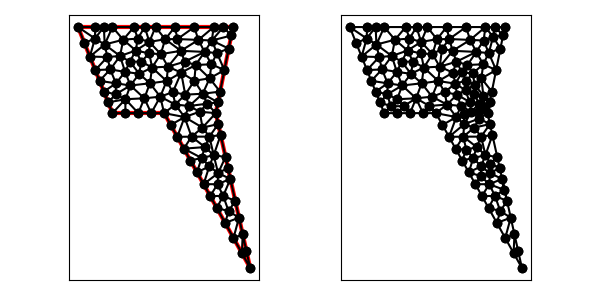

The data file committed next to this chart (first rows):
1.500000000000000000e+01, 1.000000000000000000e+00, 1.300000000000000000e+01, 1.000000000000000000e+01, 1.400000000000000000e+01, 1.500000000000000000e+01, 5.000000000000000000e+00, 1.500000000000000000e+01, 7.000000000000000000e+00, 1.000000000000000000e+01, 1.000000000000000000e+01, 1.000000000000000000e+01, 1.402871413764273534e+01, 2.748314552243076303e+00, 1.434920862654402995e+01, 3.928561180551858545e+00, 1.354307120646410389e+01, 3.622471828364613344e+00, 1.397366465688362247e+01, 3.433115853719849397e+00, 1.000000000000000000e+00, 4.471781605784827529e-01
1.500000000000000000e+01, 1.000000000000000000e+00, 1.300000000000000000e+01, 1.000000000000000000e+01, 1.400000000000000000e+01, 1.500000000000000000e+01, 5.000000000000000000e+00, 1.500000000000000000e+01, 7.000000000000000000e+00, 1.000000000000000000e+01, 1.000000000000000000e+01, 1.000000000000000000e+01, 1.354307120646410389e+01, 3.622471828364613344e+00, 1.434920862654402995e+01, 3.928561180551858545e+00, 1.374456670235686850e+01, 4.306393222804317134e+00, 1.387894884512166804e+01, 3.952475410573596193e+00, 1.000000000000000000e+00, 4.471781605784827529e-01
1.500000000000000000e+01, 1.000000000000000000e+00, 1.300000000000000000e+01, 1.000000000000000000e+01, 1.400000000000000000e+01, 1.500000000000000000e+01, 5.000000000000000000e+00, 1.500000000000000000e+01, 7.000000000000000000e+00, 1.000000000000000000e+01, 1.000000000000000000e+01, 1.000000000000000000e+01, 1.402871413764273534e+01, 2.748314552243076303e+00, 1.456613908436268723e+01, 2.952374120367905697e+00, 1.434920862654402995e+01, 3.928561180551858545e+00, 1.431468728284981751e+01, 3.209749951054279737e+00, 1.000000000000000000e+00, 5.000000000000000000e-01
1.500000000000000000e+01, 1.000000000000000000e+00, 1.300000000000000000e+01, 1.000000000000000000e+01, 1.400000000000000000e+01, 1.500000000000000000e+01, 5.000000000000000000e+00, 1.500000000000000000e+01, 7.000000000000000000e+00, 1.000000000000000000e+01, 1.000000000000000000e+01, 1.000000000000000000e+01, 9.776017856262491534e+00, 1.095590728968423377e+01, 1.000000000000000000e+01, 1.000000000000000000e+01, 1.064516966118352848e+01, 1.049928722093209110e+01, 1.014039583914867393e+01, 1.048506483687210711e+01, 0.000000000000000000e+00, 5.000000000000000000e-01
1.500000000000000000e+01, 1.000000000000000000e+00, 1.300000000000000000e+01, 1.000000000000000000e+01, 1.400000000000000000e+01, 1.500000000000000000e+01, 5.000000000000000000e+00, 1.500000000000000000e+01, 7.000000000000000000e+00, 1.000000000000000000e+01, 1.000000000000000000e+01, 1.000000000000000000e+01, 7.750000000000000000e+00, 1.000000000000000000e+01, 8.500000000000000000e+00, 1.000000000000000000e+01, 7.750000000000000000e+00, 1.080796687617546681e+01, 8.000000000000000000e+00, 1.026932229205848834e+01, 0.000000000000000000e+00, 2.975050519870575116e-01
1.500000000000000000e+01, 1.000000000000000000e+00, 1.300000000000000000e+01, 1.000000000000000000e+01, 1.400000000000000000e+01, 1.500000000000000000e+01, 5.000000000000000000e+00, 1.500000000000000000e+01, 7.000000000000000000e+00, 1.000000000000000000e+01, 1.000000000000000000e+01, 1.000000000000000000e+01, 1.310144509372455701e+01, 5.871447047425613519e+00, 1.313595173445977871e+01, 6.515951187706320979e+00, 1.229307120646410567e+01, 5.872471828364612456e+00, 1.284348934488281380e+01, 6.086623354498848393e+00, 0.000000000000000000e+00, 3.153857301128072943e-01
1.500000000000000000e+01, 1.000000000000000000e+00, 1.300000000000000000e+01, 1.000000000000000000e+01, 1.400000000000000000e+01, 1.500000000000000000e+01, 5.000000000000000000e+00, 1.500000000000000000e+01, 7.000000000000000000e+00, 1.000000000000000000e+01, 1.000000000000000000e+01, 1.000000000000000000e+01, 1.451435706882136856e+01, 1.874157276121537707e+00, 1.456613908436268723e+01, 2.952374120367905697e+00, 1.402871413764273534e+01, 2.748314552243076303e+00, 1.436973676360893215e+01, 2.524948649577506643e+00, 1.000000000000000000e+00, 5.000000000000000000e-01
1.500000000000000000e+01, 1.000000000000000000e+00, 1.300000000000000000e+01, 1.000000000000000000e+01, 1.400000000000000000e+01, 1.500000000000000000e+01, 5.000000000000000000e+00, 1.500000000000000000e+01, 7.000000000000000000e+00, 1.000000000000000000e+01, 1.000000000000000000e+01, 1.000000000000000000e+01, 1.374456670235686850e+01, 4.306393222804317134e+00, 1.343182788588300092e+01, 5.190788095987952211e+00, 1.305742827528547245e+01, 4.496629104486150830e+00, 1.341127428784177944e+01, 4.664603474426139762e+00, 0.000000000000000000e+00, 3.981335006645940755e-01
1.500000000000000000e+01, 1.000000000000000000e+00, 1.300000000000000000e+01, 1.000000000000000000e+01, 1.400000000000000000e+01, 1.500000000000000000e+01, 5.000000000000000000e+00, 1.500000000000000000e+01, 7.000000000000000000e+00, 1.000000000000000000e+01, 1.000000000000000000e+01, 1.000000000000000000e+01, 1.152871413764273711e+01, 7.248314552243074971e+00, 1.217467200402866823e+01, 7.395919327693754042e+00, 1.114653560323205284e+01, 7.936235914182305784e+00, 1.161664058163448487e+01, 7.526823264706378858e+00, 0.000000000000000000e+00, 3.021254482556229859e-01
1.500000000000000000e+01, 1.000000000000000000e+00, 1.300000000000000000e+01, 1.000000000000000000e+01, 1.400000000000000000e+01, 1.500000000000000000e+01, 5.000000000000000000e+00, 1.500000000000000000e+01, 7.000000000000000000e+00, 1.000000000000000000e+01, 1.000000000000000000e+01, 1.000000000000000000e+01, 1.456613908436268723e+01, 2.952374120367905697e+00, 1.451435706882136856e+01, 1.874157276121537707e+00, 1.478306954218134450e+01, 1.976187060183952626e+00, 1.462118856512180010e+01, 2.267572818891131714e+00, 1.000000000000000000e+00, 5.000000000000000000e-01
1.500000000000000000e+01, 1.000000000000000000e+00, 1.300000000000000000e+01, 1.000000000000000000e+01, 1.400000000000000000e+01, 1.500000000000000000e+01, 5.000000000000000000e+00, 1.500000000000000000e+01, 7.000000000000000000e+00, 1.000000000000000000e+01, 1.000000000000000000e+01, 1.000000000000000000e+01, 1.374456670235686850e+01, 4.306393222804317134e+00, 1.434920862654402995e+01, 3.928561180551858545e+00, 1.413227816872537446e+01, 4.904748240735811393e+00, 1.407535116587542312e+01, 4.379900881363995246e+00, 1.000000000000000000e+00, 5.000000000000000000e-01
1.500000000000000000e+01, 1.000000000000000000e+00, 1.300000000000000000e+01, 1.000000000000000000e+01, 1.400000000000000000e+01, 1.500000000000000000e+01, 5.000000000000000000e+00, 1.500000000000000000e+01, 7.000000000000000000e+00, 1.000000000000000000e+01, 1.000000000000000000e+01, 1.000000000000000000e+01, 1.118657124300644412e+01, 9.771923299901093429e+00, 1.206872261201584173e+01, 1.008126115991102800e+01, 1.145655354087037736e+01, 1.041450620606390309e+01, 1.157061579863088774e+01, 1.008923022195867425e+01, 0.000000000000000000e+00, 2.066583814946752196e-01
1.500000000000000000e+01, 1.000000000000000000e+00, 1.300000000000000000e+01, 1.000000000000000000e+01, 1.400000000000000000e+01, 1.500000000000000000e+01, 5.000000000000000000e+00, 1.500000000000000000e+01, 7.000000000000000000e+00, 1.000000000000000000e+01, 1.000000000000000000e+01, 1.000000000000000000e+01, 1.191089267205342139e+01, 6.560393190303843269e+00, 1.217467200402866823e+01, 7.395919327693754042e+00, 1.152871413764273711e+01, 7.248314552243074971e+00, 1.187142627124160832e+01, 7.068209023413557723e+00, 0.000000000000000000e+00, 3.021254482556229859e-01
1.500000000000000000e+01, 1.000000000000000000e+00, 1.300000000000000000e+01, 1.000000000000000000e+01, 1.400000000000000000e+01, 1.500000000000000000e+01, 5.000000000000000000e+00, 1.500000000000000000e+01, 7.000000000000000000e+00, 1.000000000000000000e+01, 1.000000000000000000e+01, 1.000000000000000000e+01, 1.451435706882136856e+01, 1.874157276121537707e+00, 1.500000000000000000e+01, 1.000000000000000000e+00, 1.478306954218134450e+01, 1.976187060183952626e+00, 1.476580887033423828e+01, 1.616781445435163223e+00, 1.000000000000000000e+00, 5.000000000000000000e-01
1.500000000000000000e+01, 1.000000000000000000e+00, 1.300000000000000000e+01, 1.000000000000000000e+01, 1.400000000000000000e+01, 1.500000000000000000e+01, 5.000000000000000000e+00, 1.500000000000000000e+01, 7.000000000000000000e+00, 1.000000000000000000e+01, 1.000000000000000000e+01, 1.000000000000000000e+01, 1.343182788588300092e+01, 5.190788095987952211e+00, 1.374456670235686850e+01, 4.306393222804317134e+00, 1.413227816872537446e+01, 4.904748240735811393e+00, 1.376955758565508070e+01, 4.800643186509359950e+00, 1.000000000000000000e+00, 3.981335006645940755e-01
1.500000000000000000e+01, 1.000000000000000000e+00, 1.300000000000000000e+01, 1.000000000000000000e+01, 1.400000000000000000e+01, 1.500000000000000000e+01, 5.000000000000000000e+00, 1.500000000000000000e+01, 7.000000000000000000e+00, 1.000000000000000000e+01, 1.000000000000000000e+01, 1.000000000000000000e+01, 1.354307120646410389e+01, 3.622471828364613344e+00, 1.374456670235686850e+01, 4.306393222804317134e+00, 1.305742827528547245e+01, 4.496629104486150830e+00, 1.344835539470214769e+01, 4.141831385218360140e+00, 0.000000000000000000e+00, 4.471781605784827529e-01
1.500000000000000000e+01, 1.000000000000000000e+00, 1.300000000000000000e+01, 1.000000000000000000e+01, 1.400000000000000000e+01, 1.500000000000000000e+01, 5.000000000000000000e+00, 1.500000000000000000e+01, 7.000000000000000000e+00, 1.000000000000000000e+01, 1.000000000000000000e+01, 1.000000000000000000e+01, 1.313595173445977871e+01, 6.515951187706320979e+00, 1.310144509372455701e+01, 5.871447047425613519e+00, 1.384920862654403173e+01, 6.178561180551858101e+00, 1.336220181824278974e+01, 6.188653138561264200e+00, 1.000000000000000000e+00, 3.153857301128072943e-01
1.500000000000000000e+01, 1.000000000000000000e+00, 1.300000000000000000e+01, 1.000000000000000000e+01, 1.400000000000000000e+01, 1.500000000000000000e+01, 5.000000000000000000e+00, 1.500000000000000000e+01, 7.000000000000000000e+00, 1.000000000000000000e+01, 1.000000000000000000e+01, 1.000000000000000000e+01, 1.310144509372455701e+01, 5.871447047425613519e+00, 1.343182788588300092e+01, 5.190788095987952211e+00, 1.384920862654403173e+01, 6.178561180551858101e+00, 1.346082720205053107e+01, 5.746932107988475202e+00, 1.000000000000000000e+00, 3.981335006645940755e-01
1.500000000000000000e+01, 1.000000000000000000e+00, 1.300000000000000000e+01, 1.000000000000000000e+01, 1.400000000000000000e+01, 1.500000000000000000e+01, 5.000000000000000000e+00, 1.500000000000000000e+01, 7.000000000000000000e+00, 1.000000000000000000e+01, 1.000000000000000000e+01, 1.000000000000000000e+01, 1.287900607114588780e+01, 7.555001020383170562e+00, 1.313595173445977871e+01, 6.515951187706320979e+00, 1.356613908436268723e+01, 7.452374120367905697e+00, 1.319369896332278635e+01, 7.174442109485799079e+00, 1.000000000000000000e+00, 3.153857301128072943e-01
1.500000000000000000e+01, 1.000000000000000000e+00, 1.300000000000000000e+01, 1.000000000000000000e+01, 1.400000000000000000e+01, 1.500000000000000000e+01, 5.000000000000000000e+00, 1.500000000000000000e+01, 7.000000000000000000e+00, 1.000000000000000000e+01, 1.000000000000000000e+01, 1.000000000000000000e+01, 1.310144509372455701e+01, 5.871447047425613519e+00, 1.267524974087478995e+01, 5.184550466425381643e+00, 1.343182788588300092e+01, 5.190788095987952211e+00, 1.306950757349411596e+01, 5.415595203279649716e+00, 0.000000000000000000e+00, 3.981335006645940755e-01
1.500000000000000000e+01, 1.000000000000000000e+00, 1.300000000000000000e+01, 1.000000000000000000e+01, 1.400000000000000000e+01, 1.500000000000000000e+01, 5.000000000000000000e+00, 1.500000000000000000e+01, 7.000000000000000000e+00, 1.000000000000000000e+01, 1.000000000000000000e+01, 1.000000000000000000e+01, 1.229307120646410567e+01, 5.872471828364612456e+00, 1.267524974087478995e+01, 5.184550466425381643e+00, 1.310144509372455701e+01, 5.871447047425613519e+00, 1.268992201368781814e+01, 5.642823114071869206e+00, 0.000000000000000000e+00, 3.951145947392186164e-01
1.500000000000000000e+01, 1.000000000000000000e+00, 1.300000000000000000e+01, 1.000000000000000000e+01, 1.400000000000000000e+01, 1.500000000000000000e+01, 5.000000000000000000e+00, 1.500000000000000000e+01, 7.000000000000000000e+00, 1.000000000000000000e+01, 1.000000000000000000e+01, 1.000000000000000000e+01, 1.305742827528547245e+01, 4.496629104486150830e+00, 1.343182788588300092e+01, 5.190788095987952211e+00, 1.267524974087478995e+01, 5.184550466425381643e+00, 1.305483530068108600e+01, 4.957322555633161265e+00, 0.000000000000000000e+00, 3.981335006645940755e-01
1.500000000000000000e+01, 1.000000000000000000e+00, 1.300000000000000000e+01, 1.000000000000000000e+01, 1.400000000000000000e+01, 1.500000000000000000e+01, 5.000000000000000000e+00, 1.500000000000000000e+01, 7.000000000000000000e+00, 1.000000000000000000e+01, 1.000000000000000000e+01, 1.000000000000000000e+01, 1.384920862654403173e+01, 6.178561180551858101e+00, 1.343182788588300092e+01, 5.190788095987952211e+00, 1.413227816872537446e+01, 4.904748240735811393e+00, 1.380443822705080237e+01, 5.424699172425206939e+00, 1.000000000000000000e+00, 3.981335006645940755e-01
1.500000000000000000e+01, 1.000000000000000000e+00, 1.300000000000000000e+01, 1.000000000000000000e+01, 1.400000000000000000e+01, 1.500000000000000000e+01, 5.000000000000000000e+00, 1.500000000000000000e+01, 7.000000000000000000e+00, 1.000000000000000000e+01, 1.000000000000000000e+01, 1.000000000000000000e+01, 1.328306954218134273e+01, 8.726187060183953292e+00, 1.262936969260919184e+01, 8.635972381632610606e+00, 1.287900607114588780e+01, 7.555001020383170562e+00, 1.293048176864547294e+01, 8.305720154066579042e+00, 1.000000000000000000e+00, 5.000000000000000000e-01
1.500000000000000000e+01, 1.000000000000000000e+00, 1.300000000000000000e+01, 1.000000000000000000e+01, 1.400000000000000000e+01, 1.500000000000000000e+01, 5.000000000000000000e+00, 1.500000000000000000e+01, 7.000000000000000000e+00, 1.000000000000000000e+01, 1.000000000000000000e+01, 1.000000000000000000e+01, 1.384920862654403173e+01, 6.178561180551858101e+00, 1.370767385545335948e+01, 6.815467650459881455e+00, 1.313595173445977871e+01, 6.515951187706320979e+00, 1.356427807215239056e+01, 6.503326672906020178e+00, 1.000000000000000000e+00, 3.153857301128072943e-01
1.500000000000000000e+01, 1.000000000000000000e+00, 1.300000000000000000e+01, 1.000000000000000000e+01, 1.400000000000000000e+01, 1.500000000000000000e+01, 5.000000000000000000e+00, 1.500000000000000000e+01, 7.000000000000000000e+00, 1.000000000000000000e+01, 1.000000000000000000e+01, 1.000000000000000000e+01, 1.191089267205342139e+01, 6.560393190303843269e+00, 1.229307120646410567e+01, 5.872471828364612456e+00, 1.262384988312397915e+01, 6.908797199461883309e+00, 1.227593792054716992e+01, 6.447220739376779086e+00, 0.000000000000000000e+00, 3.951145947392186164e-01
1.500000000000000000e+01, 1.000000000000000000e+00, 1.300000000000000000e+01, 1.000000000000000000e+01, 1.400000000000000000e+01, 1.500000000000000000e+01, 5.000000000000000000e+00, 1.500000000000000000e+01, 7.000000000000000000e+00, 1.000000000000000000e+01, 1.000000000000000000e+01, 1.000000000000000000e+01, 1.356613908436268723e+01, 7.452374120367905697e+00, 1.313595173445977871e+01, 6.515951187706320979e+00, 1.370767385545335948e+01, 6.815467650459881455e+00, 1.346992155809194180e+01, 6.927930986178036044e+00, 1.000000000000000000e+00, 3.153857301128072943e-01
1.500000000000000000e+01, 1.000000000000000000e+00, 1.300000000000000000e+01, 1.000000000000000000e+01, 1.400000000000000000e+01, 1.500000000000000000e+01, 5.000000000000000000e+00, 1.500000000000000000e+01, 7.000000000000000000e+00, 1.000000000000000000e+01, 1.000000000000000000e+01, 1.000000000000000000e+01, 1.229307120646410567e+01, 5.872471828364612456e+00, 1.313595173445977871e+01, 6.515951187706320979e+00, 1.262384988312397915e+01, 6.908797199461883309e+00, 1.268429094134928903e+01, 6.432406738510938915e+00, 0.000000000000000000e+00, 3.153857301128072943e-01
1.500000000000000000e+01, 1.000000000000000000e+00, 1.300000000000000000e+01, 1.000000000000000000e+01, 1.400000000000000000e+01, 1.500000000000000000e+01, 5.000000000000000000e+00, 1.500000000000000000e+01, 7.000000000000000000e+00, 1.000000000000000000e+01, 1.000000000000000000e+01, 1.000000000000000000e+01, 1.300000000000000000e+01, 1.000000000000000000e+01, 1.222858034506806746e+01, 9.160214768753620618e+00, 1.314153477109067225e+01, 9.363093530091976646e+00, 1.279003837205291383e+01, 9.507769432948531829e+00, 1.000000000000000000e+00, 5.000000000000000000e-01
1.500000000000000000e+01, 1.000000000000000000e+00, 1.300000000000000000e+01, 1.000000000000000000e+01, 1.400000000000000000e+01, 1.500000000000000000e+01, 5.000000000000000000e+00, 1.500000000000000000e+01, 7.000000000000000000e+00, 1.000000000000000000e+01, 1.000000000000000000e+01, 1.000000000000000000e+01, 1.217467200402866823e+01, 7.395919327693754042e+00, 1.191089267205342139e+01, 6.560393190303843269e+00, 1.262384988312397915e+01, 6.908797199461883309e+00, 1.223647151973535507e+01, 6.955036572486494428e+00, 0.000000000000000000e+00, 3.608445477627799103e-01
1.500000000000000000e+01, 1.000000000000000000e+00, 1.300000000000000000e+01, 1.000000000000000000e+01, 1.400000000000000000e+01, 1.500000000000000000e+01, 5.000000000000000000e+00, 1.500000000000000000e+01, 7.000000000000000000e+00, 1.000000000000000000e+01, 1.000000000000000000e+01, 1.000000000000000000e+01, 1.262384988312397915e+01, 6.908797199461883309e+00, 1.313595173445977871e+01, 6.515951187706320979e+00, 1.287900607114588780e+01, 7.555001020383170562e+00, 1.287960256290988070e+01, 6.993249802517124358e+00, 0.000000000000000000e+00, 3.153857301128072943e-01
1.500000000000000000e+01, 1.000000000000000000e+00, 1.300000000000000000e+01, 1.000000000000000000e+01, 1.400000000000000000e+01, 1.500000000000000000e+01, 5.000000000000000000e+00, 1.500000000000000000e+01, 7.000000000000000000e+00, 1.000000000000000000e+01, 1.000000000000000000e+01, 1.000000000000000000e+01, 1.076435706882136856e+01, 8.624157276121536597e+00, 1.159121142666473503e+01, 8.633399423284158658e+00, 1.118657124300644412e+01, 9.771923299901093429e+00, 1.118071324616418316e+01, 9.009826666435596820e+00, 0.000000000000000000e+00, 5.000000000000000000e-01
1.500000000000000000e+01, 1.000000000000000000e+00, 1.300000000000000000e+01, 1.000000000000000000e+01, 1.400000000000000000e+01, 1.500000000000000000e+01, 5.000000000000000000e+00, 1.500000000000000000e+01, 7.000000000000000000e+00, 1.000000000000000000e+01, 1.000000000000000000e+01, 1.000000000000000000e+01, 1.287900607114588780e+01, 7.555001020383170562e+00, 1.217467200402866823e+01, 7.395919327693754042e+00, 1.262384988312397915e+01, 6.908797199461883309e+00, 1.255917598609951114e+01, 7.286572515846269305e+00, 0.000000000000000000e+00, 3.608445477627799103e-01
1.500000000000000000e+01, 1.000000000000000000e+00, 1.300000000000000000e+01, 1.000000000000000000e+01, 1.400000000000000000e+01, 1.500000000000000000e+01, 5.000000000000000000e+00, 1.500000000000000000e+01, 7.000000000000000000e+00, 1.000000000000000000e+01, 1.000000000000000000e+01, 1.000000000000000000e+01, 1.114653560323205284e+01, 7.936235914182305784e+00, 1.217467200402866823e+01, 7.395919327693754042e+00, 1.237088260277249496e+01, 8.028809630844543577e+00, 1.189736340334440534e+01, 7.786988290906866617e+00, 0.000000000000000000e+00, 3.472837882506144558e-01
1.500000000000000000e+01, 1.000000000000000000e+00, 1.300000000000000000e+01, 1.000000000000000000e+01, 1.400000000000000000e+01, 1.500000000000000000e+01, 5.000000000000000000e+00, 1.500000000000000000e+01, 7.000000000000000000e+00, 1.000000000000000000e+01, 1.000000000000000000e+01, 1.000000000000000000e+01, 1.328306954218134273e+01, 8.726187060183953292e+00, 1.287900607114588780e+01, 7.555001020383170562e+00, 1.356613908436268723e+01, 7.452374120367905697e+00, 1.324273823256330651e+01, 7.911187400311676221e+00, 1.000000000000000000e+00, 5.000000000000000000e-01
1.500000000000000000e+01, 1.000000000000000000e+00, 1.300000000000000000e+01, 1.000000000000000000e+01, 1.400000000000000000e+01, 1.500000000000000000e+01, 5.000000000000000000e+00, 1.500000000000000000e+01, 7.000000000000000000e+00, 1.000000000000000000e+01, 1.000000000000000000e+01, 1.000000000000000000e+01, 1.217467200402866823e+01, 7.395919327693754042e+00, 1.287900607114588780e+01, 7.555001020383170562e+00, 1.237088260277249496e+01, 8.028809630844543577e+00, 1.247485355931568307e+01, 7.659909992973823023e+00, 0.000000000000000000e+00, 3.608445477627799103e-01
1.500000000000000000e+01, 1.000000000000000000e+00, 1.300000000000000000e+01, 1.000000000000000000e+01, 1.400000000000000000e+01, 1.500000000000000000e+01, 5.000000000000000000e+00, 1.500000000000000000e+01, 7.000000000000000000e+00, 1.000000000000000000e+01, 1.000000000000000000e+01, 1.000000000000000000e+01, 1.118657124300644412e+01, 9.771923299901093429e+00, 1.038217853441068428e+01, 9.312078638060768299e+00, 1.076435706882136856e+01, 8.624157276121536597e+00, 1.077770228207949721e+01, 9.236053071361132183e+00, 0.000000000000000000e+00, 5.000000000000000000e-01
1.500000000000000000e+01, 1.000000000000000000e+00, 1.300000000000000000e+01, 1.000000000000000000e+01, 1.400000000000000000e+01, 1.500000000000000000e+01, 5.000000000000000000e+00, 1.500000000000000000e+01, 7.000000000000000000e+00, 1.000000000000000000e+01, 1.000000000000000000e+01, 1.000000000000000000e+01, 1.159121142666473503e+01, 8.633399423284158658e+00, 1.262936969260919184e+01, 8.635972381632610606e+00, 1.222858034506806746e+01, 9.160214768753620618e+00, 1.214972048811399929e+01, 8.809862191223464478e+00, 0.000000000000000000e+00, 5.000000000000000000e-01
1.500000000000000000e+01, 1.000000000000000000e+00, 1.300000000000000000e+01, 1.000000000000000000e+01, 1.400000000000000000e+01, 1.500000000000000000e+01, 5.000000000000000000e+00, 1.500000000000000000e+01, 7.000000000000000000e+00, 1.000000000000000000e+01, 1.000000000000000000e+01, 1.000000000000000000e+01, 1.118657124300644412e+01, 9.771923299901093429e+00, 1.159121142666473503e+01, 8.633399423284158658e+00, 1.222858034506806746e+01, 9.160214768753620618e+00, 1.166878767157975005e+01, 9.188512497312956384e+00, 0.000000000000000000e+00, 5.000000000000000000e-01
1.500000000000000000e+01, 1.000000000000000000e+00, 1.300000000000000000e+01, 1.000000000000000000e+01, 1.400000000000000000e+01, 1.500000000000000000e+01, 5.000000000000000000e+00, 1.500000000000000000e+01, 7.000000000000000000e+00, 1.000000000000000000e+01, 1.000000000000000000e+01, 1.000000000000000000e+01, 1.076435706882136856e+01, 8.624157276121536597e+00, 1.114653560323205284e+01, 7.936235914182305784e+00, 1.159121142666473503e+01, 8.633399423284158658e+00, 1.116736803290605273e+01, 8.397930871196001235e+00, 0.000000000000000000e+00, 3.472837882506144558e-01
1.500000000000000000e+01, 1.000000000000000000e+00, 1.300000000000000000e+01, 1.000000000000000000e+01, 1.400000000000000000e+01, 1.500000000000000000e+01, 5.000000000000000000e+00, 1.500000000000000000e+01, 7.000000000000000000e+00, 1.000000000000000000e+01, 1.000000000000000000e+01, 1.000000000000000000e+01, 1.237088260277249496e+01, 8.028809630844543577e+00, 1.262936969260919184e+01, 8.635972381632610606e+00, 1.159121142666473503e+01, 8.633399423284158658e+00, 1.219715457401547276e+01, 8.432727145253771539e+00, 0.000000000000000000e+00, 5.000000000000000000e-01
1.500000000000000000e+01, 1.000000000000000000e+00, 1.300000000000000000e+01, 1.000000000000000000e+01, 1.400000000000000000e+01, 1.500000000000000000e+01, 5.000000000000000000e+00, 1.500000000000000000e+01, 7.000000000000000000e+00, 1.000000000000000000e+01, 1.000000000000000000e+01, 1.000000000000000000e+01, 1.237088260277249496e+01, 8.028809630844543577e+00, 1.159121142666473503e+01, 8.633399423284158658e+00, 1.114653560323205284e+01, 7.936235914182305784e+00, 1.170287654422309487e+01, 8.199481656103669636e+00, 0.000000000000000000e+00, 3.472837882506144558e-01
1.500000000000000000e+01, 1.000000000000000000e+00, 1.300000000000000000e+01, 1.000000000000000000e+01, 1.400000000000000000e+01, 1.500000000000000000e+01, 5.000000000000000000e+00, 1.500000000000000000e+01, 7.000000000000000000e+00, 1.000000000000000000e+01, 1.000000000000000000e+01, 1.000000000000000000e+01, 1.300000000000000000e+01, 1.000000000000000000e+01, 1.206872261201584173e+01, 1.008126115991102800e+01, 1.222858034506806746e+01, 9.160214768753620618e+00, 1.243243431902796914e+01, 9.747158642888216207e+00, 1.000000000000000000e+00, 2.066583814946752196e-01
1.500000000000000000e+01, 1.000000000000000000e+00, 1.300000000000000000e+01, 1.000000000000000000e+01, 1.400000000000000000e+01, 1.500000000000000000e+01, 5.000000000000000000e+00, 1.500000000000000000e+01, 7.000000000000000000e+00, 1.000000000000000000e+01, 1.000000000000000000e+01, 1.000000000000000000e+01, 1.118657124300644412e+01, 9.771923299901093429e+00, 1.222858034506806746e+01, 9.160214768753620618e+00, 1.206872261201584173e+01, 1.008126115991102800e+01, 1.182795806669678562e+01, 9.671133076188581867e+00, 0.000000000000000000e+00, 2.066583814946752196e-01
1.500000000000000000e+01, 1.000000000000000000e+00, 1.300000000000000000e+01, 1.000000000000000000e+01, 1.400000000000000000e+01, 1.500000000000000000e+01, 5.000000000000000000e+00, 1.500000000000000000e+01, 7.000000000000000000e+00, 1.000000000000000000e+01, 1.000000000000000000e+01, 1.000000000000000000e+01, 1.287900607114588780e+01, 7.555001020383170562e+00, 1.262936969260919184e+01, 8.635972381632610606e+00, 1.237088260277249496e+01, 8.028809630844543577e+00, 1.262641945550919154e+01, 8.073261010953443062e+00, 0.000000000000000000e+00, 5.000000000000000000e-01
1.500000000000000000e+01, 1.000000000000000000e+00, 1.300000000000000000e+01, 1.000000000000000000e+01, 1.400000000000000000e+01, 1.500000000000000000e+01, 5.000000000000000000e+00, 1.500000000000000000e+01, 7.000000000000000000e+00, 1.000000000000000000e+01, 1.000000000000000000e+01, 1.000000000000000000e+01, 1.314153477109067225e+01, 9.363093530091976646e+00, 1.262936969260919184e+01, 8.635972381632610606e+00, 1.328306954218134273e+01, 8.726187060183953292e+00, 1.301799133529373620e+01, 8.908417657302846848e+00, 1.000000000000000000e+00, 5.000000000000000000e-01
1.500000000000000000e+01, 1.000000000000000000e+00, 1.300000000000000000e+01, 1.000000000000000000e+01, 1.400000000000000000e+01, 1.500000000000000000e+01, 5.000000000000000000e+00, 1.500000000000000000e+01, 7.000000000000000000e+00, 1.000000000000000000e+01, 1.000000000000000000e+01, 1.000000000000000000e+01, 1.006250000000000000e+01, 1.429286169886776925e+01, 1.062500000000000000e+01, 1.500000000000000000e+01, 9.500000000000000000e+00, 1.500000000000000000e+01, 1.006250000000000000e+01, 1.476428723295592249e+01, 1.000000000000000000e+00, 4.753658319072253113e-01
1.500000000000000000e+01, 1.000000000000000000e+00, 1.300000000000000000e+01, 1.000000000000000000e+01, 1.400000000000000000e+01, 1.500000000000000000e+01, 5.000000000000000000e+00, 1.500000000000000000e+01, 7.000000000000000000e+00, 1.000000000000000000e+01, 1.000000000000000000e+01, 1.000000000000000000e+01, 1.262936969260919184e+01, 8.635972381632610606e+00, 1.314153477109067225e+01, 9.363093530091976646e+00, 1.222858034506806746e+01, 9.160214768753620618e+00, 1.266649493625597778e+01, 9.053093560159402031e+00, 1.000000000000000000e+00, 5.000000000000000000e-01
1.500000000000000000e+01, 1.000000000000000000e+00, 1.300000000000000000e+01, 1.000000000000000000e+01, 1.400000000000000000e+01, 1.500000000000000000e+01, 5.000000000000000000e+00, 1.500000000000000000e+01, 7.000000000000000000e+00, 1.000000000000000000e+01, 1.000000000000000000e+01, 1.000000000000000000e+01, 1.118657124300644412e+01, 9.771923299901093429e+00, 1.145655354087037736e+01, 1.041450620606390309e+01, 1.064516966118352848e+01, 1.049928722093209110e+01, 1.109609814835344999e+01, 1.022857224229902862e+01, 0.000000000000000000e+00, 5.000000000000000000e-01
1.500000000000000000e+01, 1.000000000000000000e+00, 1.300000000000000000e+01, 1.000000000000000000e+01, 1.400000000000000000e+01, 1.500000000000000000e+01, 5.000000000000000000e+00, 1.500000000000000000e+01, 7.000000000000000000e+00, 1.000000000000000000e+01, 1.000000000000000000e+01, 1.000000000000000000e+01, 1.264380262470040073e+01, 1.202123947505991985e+01, 1.224096950684570828e+01, 1.112680609863085834e+01, 1.325000000000000000e+01, 1.125000000000000000e+01, 1.271159071051536849e+01, 1.146601519123026058e+01, 1.000000000000000000e+00, 5.000000000000000000e-01
1.500000000000000000e+01, 1.000000000000000000e+00, 1.300000000000000000e+01, 1.000000000000000000e+01, 1.400000000000000000e+01, 1.500000000000000000e+01, 5.000000000000000000e+00, 1.500000000000000000e+01, 7.000000000000000000e+00, 1.000000000000000000e+01, 1.000000000000000000e+01, 1.000000000000000000e+01, 1.122591220706160975e+01, 1.107223548744906694e+01, 1.224096950684570828e+01, 1.112680609863085834e+01, 1.175672161818573613e+01, 1.188283097144875278e+01, 1.174120111069768591e+01, 1.136062418584289269e+01, 0.000000000000000000e+00, 3.387884916337250973e-01
1.500000000000000000e+01, 1.000000000000000000e+00, 1.300000000000000000e+01, 1.000000000000000000e+01, 1.400000000000000000e+01, 1.500000000000000000e+01, 5.000000000000000000e+00, 1.500000000000000000e+01, 7.000000000000000000e+00, 1.000000000000000000e+01, 1.000000000000000000e+01, 1.000000000000000000e+01, 1.277374600989240960e+01, 1.421861435287758368e+01, 1.234764543242367552e+01, 1.355585180269657286e+01, 1.307150037501674689e+01, 1.348912258589797730e+01, 1.273096393911094459e+01, 1.375452958049071128e+01, 0.000000000000000000e+00, 3.371095378134192910e-01
1.500000000000000000e+01, 1.000000000000000000e+00, 1.300000000000000000e+01, 1.000000000000000000e+01, 1.400000000000000000e+01, 1.500000000000000000e+01, 5.000000000000000000e+00, 1.500000000000000000e+01, 7.000000000000000000e+00, 1.000000000000000000e+01, 1.000000000000000000e+01, 1.000000000000000000e+01, 1.312500000000000000e+01, 1.062500000000000000e+01, 1.325000000000000000e+01, 1.125000000000000000e+01, 1.224096950684570828e+01, 1.112680609863085834e+01, 1.287198983561523669e+01, 1.100060203287695337e+01, 1.000000000000000000e+00, 5.000000000000000000e-01
1.500000000000000000e+01, 1.000000000000000000e+00, 1.300000000000000000e+01, 1.000000000000000000e+01, 1.400000000000000000e+01, 1.500000000000000000e+01, 5.000000000000000000e+00, 1.500000000000000000e+01, 7.000000000000000000e+00, 1.000000000000000000e+01, 1.000000000000000000e+01, 1.000000000000000000e+01, 1.300000000000000000e+01, 1.000000000000000000e+01, 1.312500000000000000e+01, 1.062500000000000000e+01, 1.249669464076797709e+01, 1.054771624447309364e+01, 1.287389821358932629e+01, 1.039090541482436514e+01, 1.000000000000000000e+00, 1.838196425524940281e-01
1.500000000000000000e+01, 1.000000000000000000e+00, 1.300000000000000000e+01, 1.000000000000000000e+01, 1.400000000000000000e+01, 1.500000000000000000e+01, 5.000000000000000000e+00, 1.500000000000000000e+01, 7.000000000000000000e+00, 1.000000000000000000e+01, 1.000000000000000000e+01, 1.000000000000000000e+01, 1.118657124300644412e+01, 9.771923299901093429e+00, 1.000000000000000000e+01, 1.000000000000000000e+01, 1.038217853441068428e+01, 9.312078638060768299e+00, 1.052291659247237554e+01, 9.694667312653953317e+00, 0.000000000000000000e+00, 5.000000000000000000e-01
1.500000000000000000e+01, 1.000000000000000000e+00, 1.300000000000000000e+01, 1.000000000000000000e+01, 1.400000000000000000e+01, 1.500000000000000000e+01, 5.000000000000000000e+00, 1.500000000000000000e+01, 7.000000000000000000e+00, 1.000000000000000000e+01, 1.000000000000000000e+01, 1.000000000000000000e+01, 9.776017856262491534e+00, 1.095590728968423377e+01, 9.250000000000000000e+00, 1.000000000000000000e+01, 1.000000000000000000e+01, 1.000000000000000000e+01, 9.675339285420831104e+00, 1.031863576322807852e+01, 0.000000000000000000e+00, 3.233005095423849840e-01
1.500000000000000000e+01, 1.000000000000000000e+00, 1.300000000000000000e+01, 1.000000000000000000e+01, 1.400000000000000000e+01, 1.500000000000000000e+01, 5.000000000000000000e+00, 1.500000000000000000e+01, 7.000000000000000000e+00, 1.000000000000000000e+01, 1.000000000000000000e+01, 1.000000000000000000e+01, 1.249669464076797709e+01, 1.054771624447309364e+01, 1.224096950684570828e+01, 1.112680609863085834e+01, 1.145655354087037736e+01, 1.041450620606390309e+01, 1.206473922949468580e+01, 1.069634284972261895e+01, 0.000000000000000000e+00, 1.838196425524940281e-01
1.500000000000000000e+01, 1.000000000000000000e+00, 1.300000000000000000e+01, 1.000000000000000000e+01, 1.400000000000000000e+01, 1.500000000000000000e+01, 5.000000000000000000e+00, 1.500000000000000000e+01, 7.000000000000000000e+00, 1.000000000000000000e+01, 1.000000000000000000e+01, 1.000000000000000000e+01, 1.014458920541547116e+01, 1.186186874825022386e+01, 1.050581506630640583e+01, 1.122133313106728458e+01, 1.099111165202264750e+01, 1.235177766959547085e+01, 1.054717197458150757e+01, 1.181165984963765858e+01, 0.000000000000000000e+00, 5.000000000000000000e-01
1.500000000000000000e+01, 1.000000000000000000e+00, 1.300000000000000000e+01, 1.000000000000000000e+01, 1.400000000000000000e+01, 1.500000000000000000e+01, 5.000000000000000000e+00, 1.500000000000000000e+01, 7.000000000000000000e+00, 1.000000000000000000e+01, 1.000000000000000000e+01, 1.000000000000000000e+01, 1.325000000000000000e+01, 1.125000000000000000e+01, 1.350000000000000000e+01, 1.250000000000000000e+01, 1.264380262470040073e+01, 1.202123947505991985e+01, 1.313126754156679965e+01, 1.192374649168664114e+01, 1.000000000000000000e+00, 5.000000000000000000e-01
1.500000000000000000e+01, 1.000000000000000000e+00, 1.300000000000000000e+01, 1.000000000000000000e+01, 1.400000000000000000e+01, 1.500000000000000000e+01, 5.000000000000000000e+00, 1.500000000000000000e+01, 7.000000000000000000e+00, 1.000000000000000000e+01, 1.000000000000000000e+01, 1.000000000000000000e+01, 1.224096950684570828e+01, 1.112680609863085834e+01, 1.122591220706160975e+01, 1.107223548744906694e+01, 1.145655354087037736e+01, 1.041450620606390309e+01, 1.164114508492590083e+01, 1.087118259738127612e+01, 0.000000000000000000e+00, 5.000000000000000000e-01
1.500000000000000000e+01, 1.000000000000000000e+00, 1.300000000000000000e+01, 1.000000000000000000e+01, 1.400000000000000000e+01, 1.500000000000000000e+01, 5.000000000000000000e+00, 1.500000000000000000e+01, 7.000000000000000000e+00, 1.000000000000000000e+01, 1.000000000000000000e+01, 1.000000000000000000e+01, 1.145655354087037736e+01, 1.041450620606390309e+01, 1.206872261201584173e+01, 1.008126115991102800e+01, 1.249669464076797709e+01, 1.054771624447309364e+01, 1.200732359788473325e+01, 1.034782787014934158e+01, 0.000000000000000000e+00, 1.838196425524940281e-01
... 101 more rows
